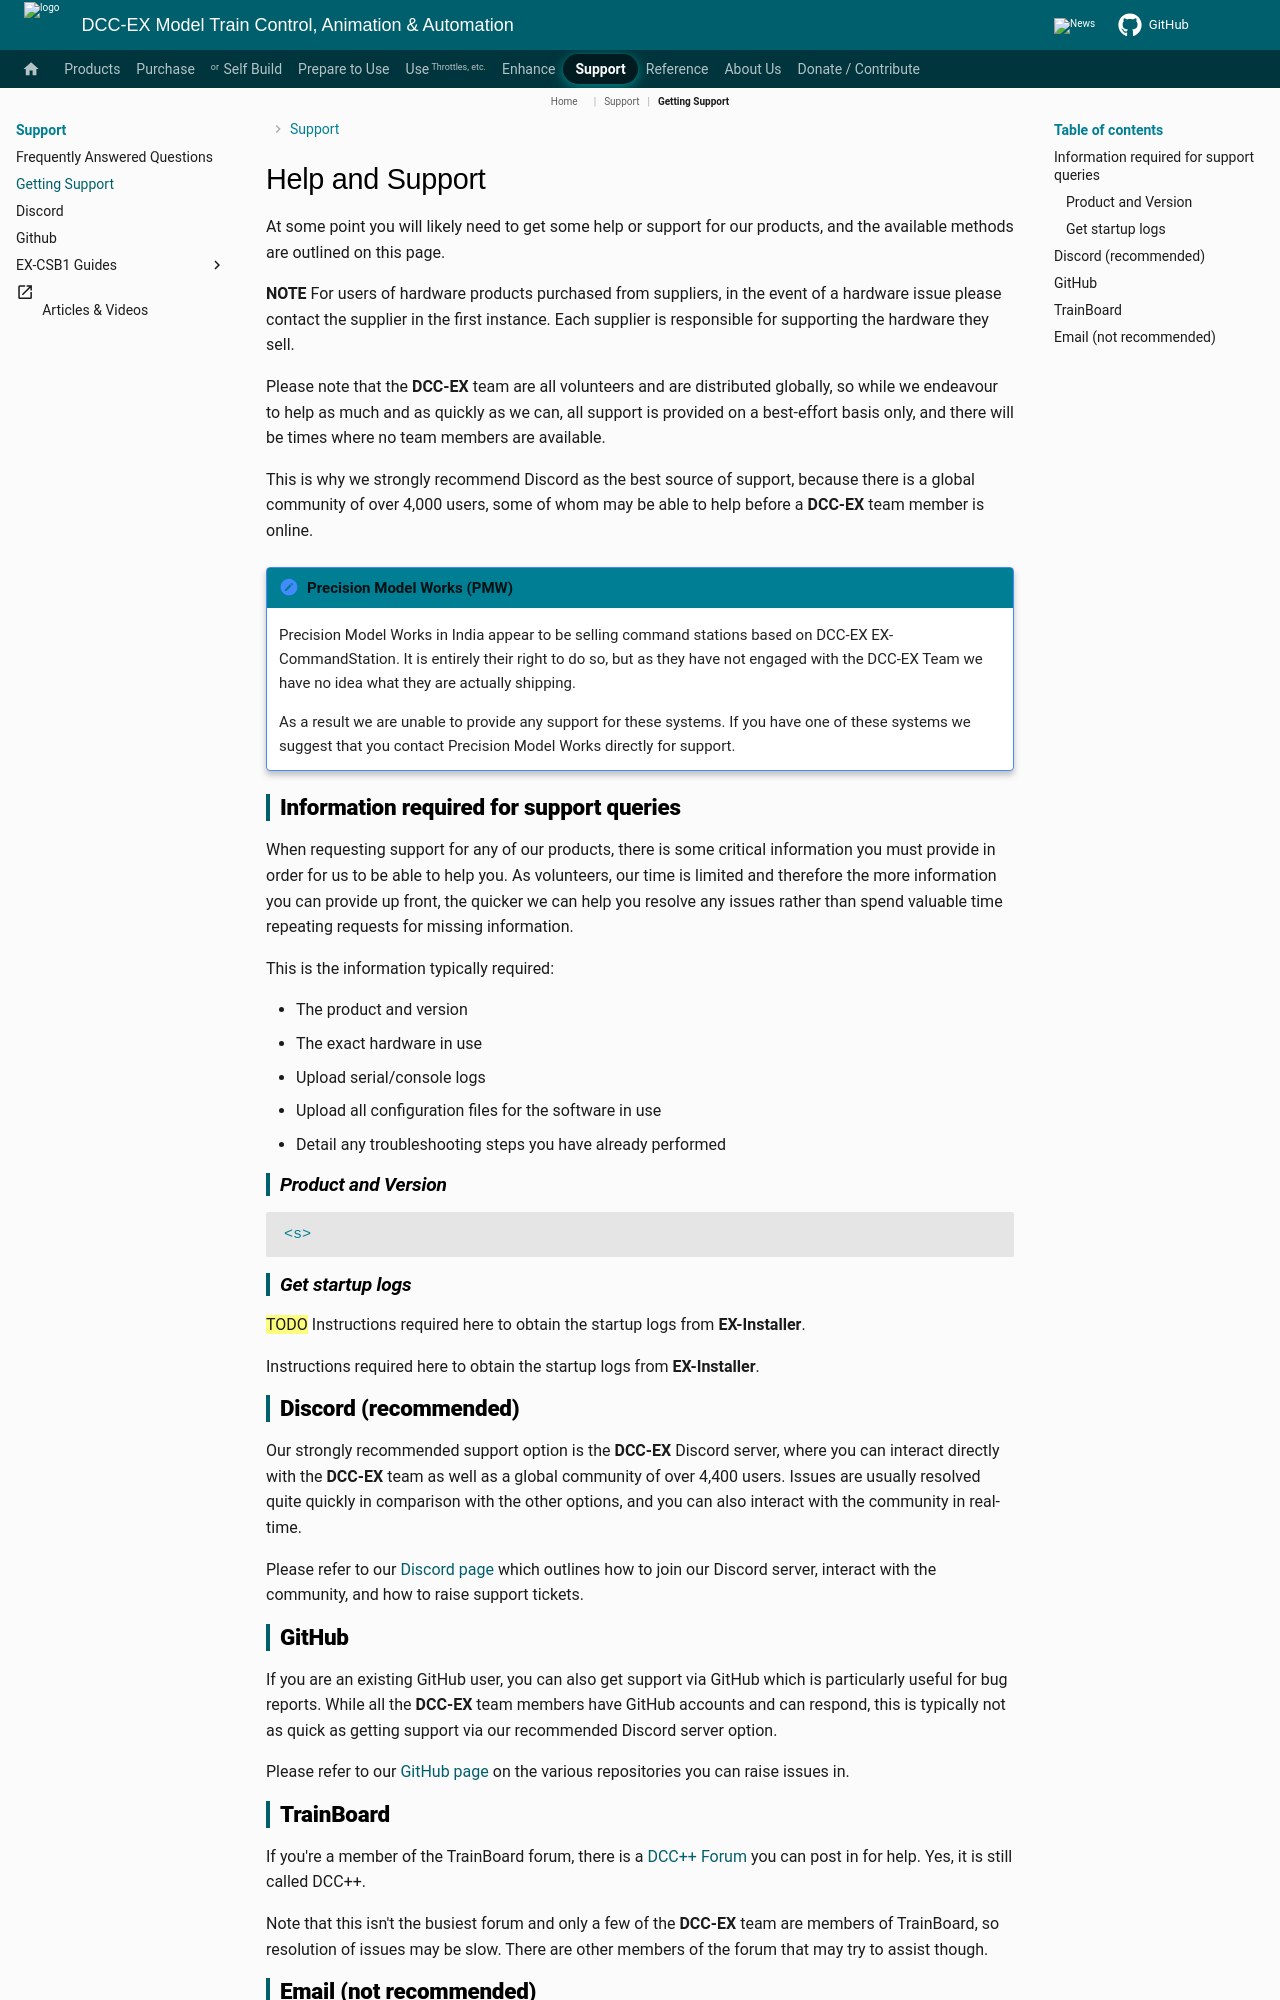

repository: DCC-EX/mkdocs-test · page: nodes/support/support/index.html · generator: mkdocs

# Help and Support

At some point you will likely need to get some help or support for our products, and the available methods are outlined on this page.

**NOTE** For users of hardware products purchased from suppliers, in the event of a hardware issue please contact the supplier in the first instance. Each supplier is responsible for supporting the hardware they sell.

Please note that the **DCC-EX** team are all volunteers and are distributed globally, so while we endeavour to help as much and as quickly as we can, all support is provided on a best-effort basis only, and there will be times where no team members are available.

This is why we strongly recommend Discord as the best source of support, because there is a global community of over 4,000 users, some of whom may be able to help before a **DCC-EX** team member is online.

!!! note "Precision Model Works (PMW)"

    Precision Model Works in India appear to be selling command stations based on DCC-EX EX-CommandStation. It is entirely their right to do so, but as they have not engaged with the DCC-EX Team we have no idea what they are actually shipping.

    As a result we are unable to provide any support for these systems. If you have one of these systems we suggest that you contact Precision Model Works directly for support. 

## Information required for support queries

When requesting support for any of our products, there is some critical information you must provide in order for us to be able to help you. As volunteers, our time is limited and therefore the more information you can provide up front, the quicker we can help you resolve any issues rather than spend valuable time repeating requests for missing information.

This is the information typically required:

- The product and version
- The exact hardware in use
- Upload serial/console logs
- Upload all configuration files for the software in use
- Detail any troubleshooting steps you have already performed

### Product and Version

```console
<s>
```

### Get startup logs

When interacting with the **DCC-EX** team for support, you will likely be asked to provide the "startup logs", or output from the serial console of your device.

Startup Logs can be obtained from a Serial Monitor/Device Monitor in any of the following:

- [**EX-Installer**](../prepare-to-use/installer/testing.md#saving-startup-or-serial-console-logs)
- [**EX-WebThrottle**](../products/ex-webthrottle/ex-webthrottle.md#saving-startup-or-serial-console-logs)
- **VS Code/PlatformIO**
- Arduino IDE ***(Not recommended. Not supported after v5.9)***

## Discord (recommended)

Our strongly recommended support option is the **DCC-EX** Discord server, where you can interact directly with the **DCC-EX** team as well as a global community of over 4,400 users. Issues are usually resolved quite quickly in comparison with the other options, and you can also interact with the community in real-time.

Please refer to our [Discord page](/support/discord.md) which outlines how to join our Discord server, interact with the community, and how to raise support tickets.

## GitHub

If you are an existing GitHub user, you can also get support via GitHub which is particularly useful for bug reports. While all the **DCC-EX** team members have GitHub accounts and can respond, this is typically not as quick as getting support via our recommended Discord server option.

Please refer to our [GitHub page](/support/github.md) on the various repositories you can raise issues in.
